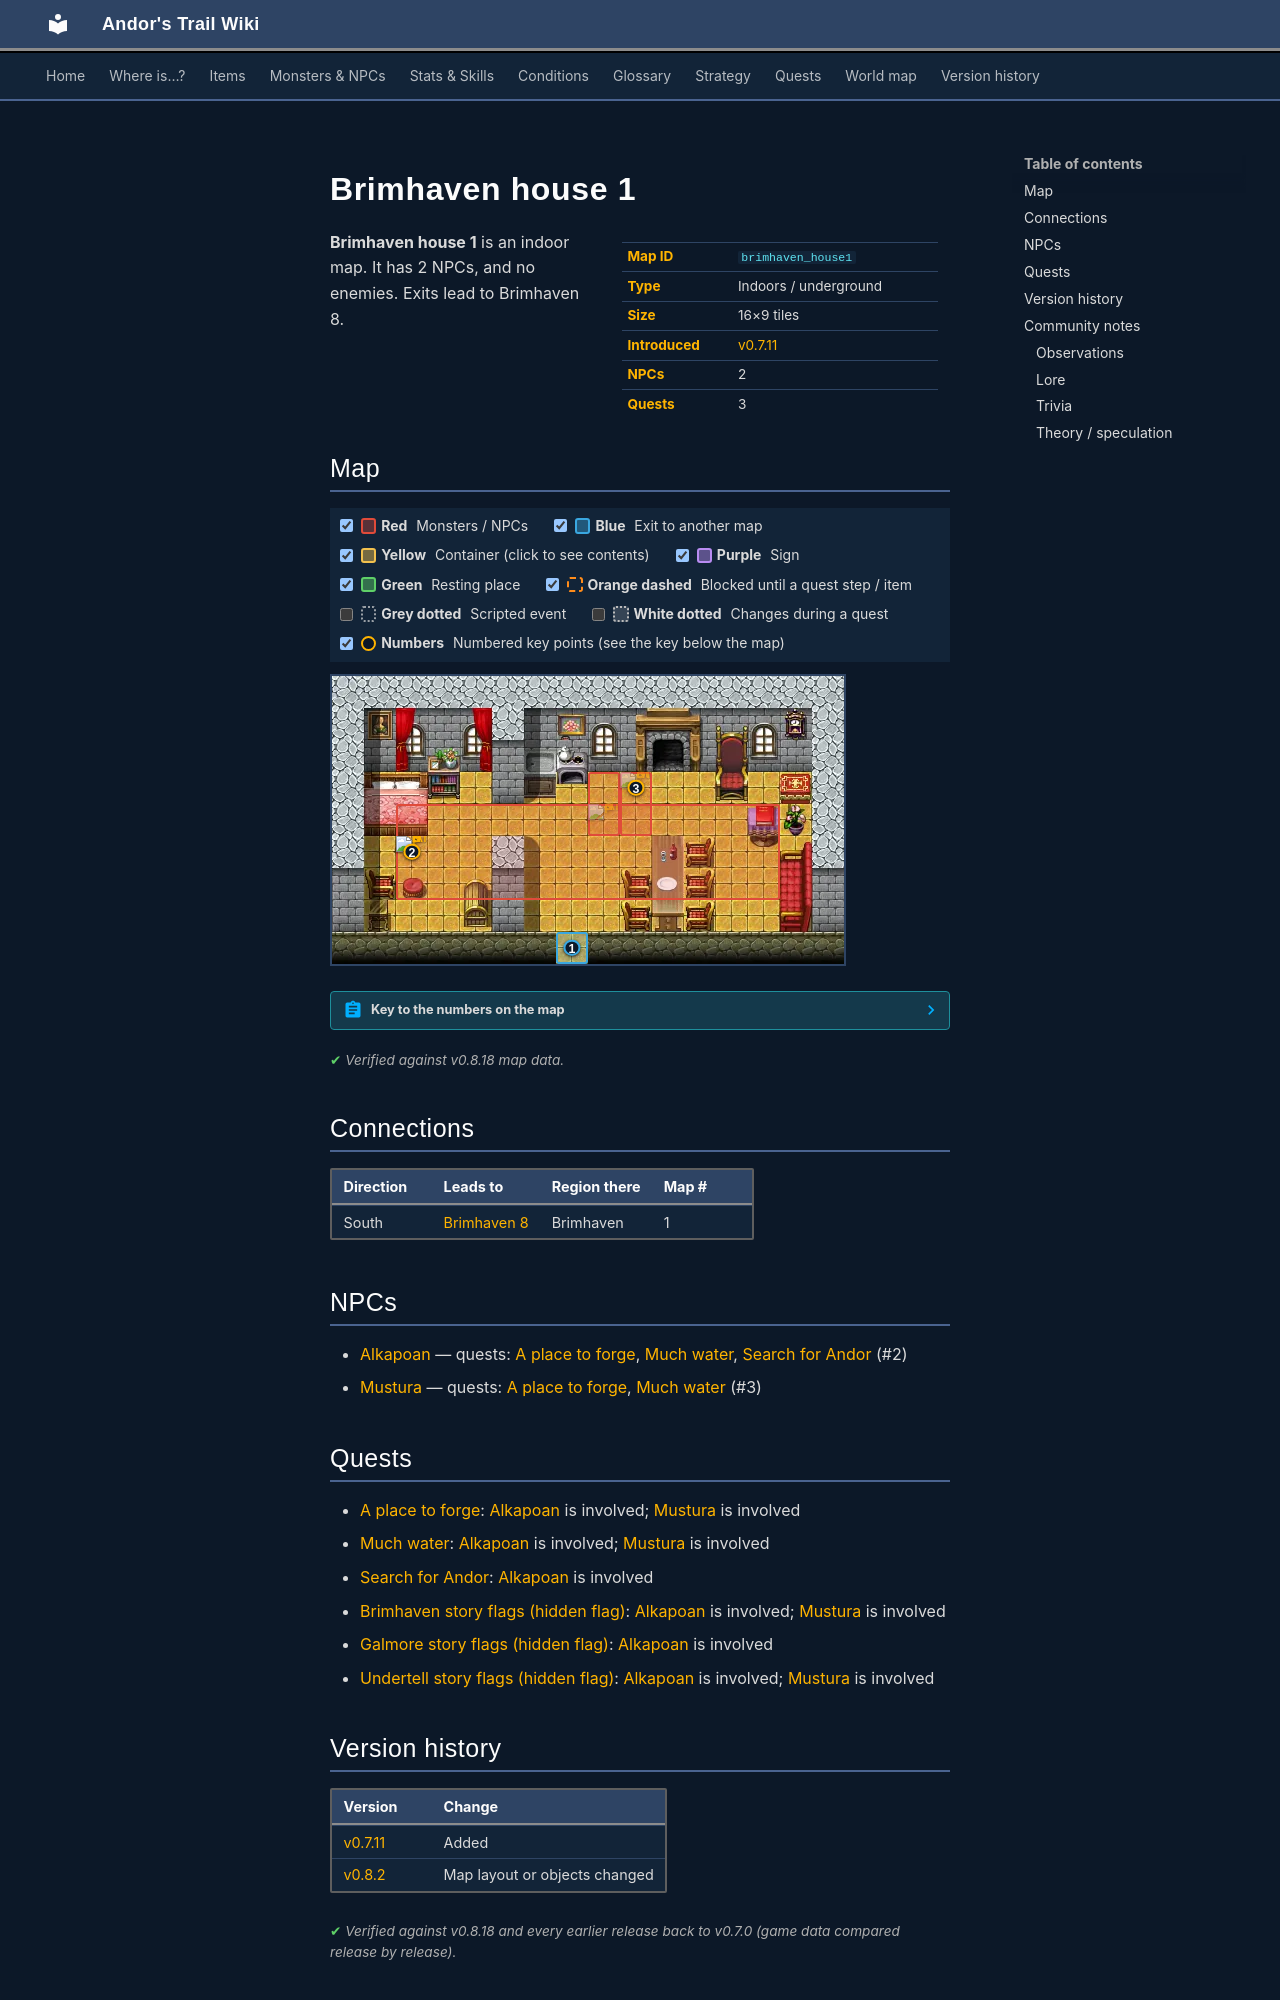

repository: asdfghjkl628/Andor-s-Trail-Wikiiii · page: maps/brimhaven_house1/index.html · generator: mkdocs

---
description: "Brimhaven house 1 is an indoor location in Andor's Trail. NPCs: Alkapoan, Mustura. Exits to Brimhaven 8."
---

# Brimhaven house 1

<div class="infobox" markdown>

| | |
|---|---|
| **Map ID** | `brimhaven_house1` |
| **Type** | Indoors / underground |
| **Size** | 16×9 tiles |
| **Introduced** | [v0.7.11](../versions/0.7.11.md) |
| **NPCs** | 2 |
| **Quests** | 3 |

</div>

**Brimhaven house 1** is an indoor map. It has 2 NPCs, and no enemies. Exits lead to Brimhaven 8.

## Map

<div class="map-legend" markdown="0"><label class="lg"><input type="checkbox" data-t="spawn" checked><span class="sw sw-spawn"></span><b>Red</b>&nbsp;Monsters / NPCs</label><label class="lg"><input type="checkbox" data-t="mapchange" checked><span class="sw sw-mapchange"></span><b>Blue</b>&nbsp;Exit to another map</label><label class="lg"><input type="checkbox" data-t="container" checked><span class="sw sw-container"></span><b>Yellow</b>&nbsp;Container (click to see contents)</label><label class="lg"><input type="checkbox" data-t="sign" checked><span class="sw sw-sign"></span><b>Purple</b>&nbsp;Sign</label><label class="lg"><input type="checkbox" data-t="rest" checked><span class="sw sw-rest"></span><b>Green</b>&nbsp;Resting place</label><label class="lg"><input type="checkbox" data-t="key" checked><span class="sw sw-key"></span><b>Orange dashed</b>&nbsp;Blocked until a quest step / item</label><label class="lg"><input type="checkbox" data-t="script"><span class="sw sw-script"></span><b>Grey dotted</b>&nbsp;Scripted event</label><label class="lg"><input type="checkbox" data-t="replace"><span class="sw sw-replace"></span><b>White dotted</b>&nbsp;Changes during a quest</label><label class="lg"><input type="checkbox" data-t="pin" checked><span class="sw sw-pin"></span><b>Numbers</b>&nbsp;Numbered key points (see the key below the map)</label></div>

<div class="map-wrap hide-script hide-replace" markdown="0"><img src="../../assets/maps/brimhaven_house1.webp" alt="Map of Brimhaven house 1" width="512" height="288" loading="lazy"><a id="place-entrance" class="mo mo-mapchange" href="../brimhaven8/#place-entrance" title="Exit to Brimhaven 8" style="left:43.750%;top:88.889%;width:6.250%;height:11.111%"></a><span class="mo mo-spawn" title="Spawns: Alkapoan" style="left:12.500%;top:44.444%;width:75.000%;height:33.333%"></span><span class="mo mo-spawn" title="Spawns: Alkapoan (only appears later, during a quest)" style="left:50.000%;top:33.333%;width:6.250%;height:22.222%"></span><span class="mo mo-spawn" title="Spawns: Mustura (only appears later, during a quest)" style="left:56.250%;top:33.333%;width:6.250%;height:22.222%"></span><a class="mob" href="../../monsters/brv_richman/" title="Alkapoan" style="left:12.500%;top:55.556%;width:6.250%;height:11.111%"><img src="../../assets/icons/monsters/monsters_tometik1_2.png" alt="Alkapoan"></a><a class="mob mob-later" href="../../monsters/brv_richman/" title="Alkapoan (appears later in a quest)" style="left:50.000%;top:44.444%;width:6.250%;height:11.111%"><img src="../../assets/icons/monsters/monsters_tometik1_2.png" alt="Alkapoan"></a><a class="mob mob-later" href="../../monsters/brv_guard_captain/" title="Mustura (appears later in a quest)" style="left:56.250%;top:33.333%;width:6.250%;height:11.111%"><img src="../../assets/icons/monsters/monsters_ld2_49.png" alt="Mustura"></a><a class="pin pin-exit" href="#key-1" style="left:46.875%;top:94.444%" title="Exit (south): to [Brimhaven 8](brimhaven8.md)">1</a><a id="pin-npc-brv_richman" class="pin pin-npc" href="#key-2" style="left:15.625%;top:61.111%" title="[Alkapoan](../../monsters/brv_richman.md): 3 quests">2</a><a id="pin-npc-brv_guard_captain" class="pin pin-npc" href="#key-3" style="left:59.375%;top:38.889%" title="[Mustura](../../monsters/brv_guard_captain.md): 2 quests">3</a></div>

??? abstract "Key to the numbers on the map"

    | # | What | Details |
    |---|---|---|
    | <span id="key-1"></span>1 | Exit (south) | to [Brimhaven 8](brimhaven8.md) |
    | <span id="key-2"></span>2 | [Alkapoan](../monsters/brv_richman.md) | 3 quests |
    | <span id="key-3"></span>3 | [Mustura](../monsters/brv_guard_captain.md) | 2 quests |


<p class="verified">Verified against v0.8.18 map data.</p>

## Connections

| Direction | Leads to | Region there | Map # |
|---|---|---|---|
| South | [Brimhaven 8](brimhaven8.md) | Brimhaven | 1 |

## NPCs

- [Alkapoan](../monsters/brv_richman.md) — quests: [A place to forge](../quests/place_to_forge.md), [Much water](../quests/brv_flood.md), [Search for Andor](../quests/andor.md) (#2)
- [Mustura](../monsters/brv_guard_captain.md) — quests: [A place to forge](../quests/place_to_forge.md), [Much water](../quests/brv_flood.md) (#3)

## Quests

- [A place to forge](../quests/place_to_forge.md): [Alkapoan](../monsters/brv_richman.md) is involved; [Mustura](../monsters/brv_guard_captain.md) is involved
- [Much water](../quests/brv_flood.md): [Alkapoan](../monsters/brv_richman.md) is involved; [Mustura](../monsters/brv_guard_captain.md) is involved
- [Search for Andor](../quests/andor.md): [Alkapoan](../monsters/brv_richman.md) is involved
- [Brimhaven story flags (hidden flag)](../quests/brv_nondisplay.md): [Alkapoan](../monsters/brv_richman.md) is involved; [Mustura](../monsters/brv_guard_captain.md) is involved
- [Galmore story flags (hidden flag)](../quests/galmore_nondisplayed.md): [Alkapoan](../monsters/brv_richman.md) is involved
- [Undertell story flags (hidden flag)](../quests/undertell_hidden.md): [Alkapoan](../monsters/brv_richman.md) is involved; [Mustura](../monsters/brv_guard_captain.md) is involved


## Version history

| Version | Change |
|---|---|
| [v0.7.11](../versions/0.7.11.md) | Added |
| [v0.8.2](../versions/0.8.2.md) | Map layout or objects changed |

<p class="verified">Verified against v0.8.18 and every earlier release back to v0.7.0 (game data compared release by release).</p>


## Community notes

<small>Written by players, not generated from game data. **Observations**: what players notice in-game · **Lore**: the in-world story · **Trivia**: real-world facts, references, development history · **Theory / speculation**: unconfirmed ideas; may just be unfinished content</small>

### Observations

*No notes yet. Contributions are welcome: [add a note](https://github.com/asdfghjkl628/Andor-s-Trail-Wikiiii/new/main/notes/maps?filename=brimhaven_house1.md&value=%23%23%20Observations%0A%0A%3C%21--%20what%20players%20notice%20in-game%20--%3E%0A%0A%23%23%20Lore%0A%0A%3C%21--%20the%20in-world%20story%20--%3E%0A%0A%23%23%20Trivia%0A%0A%3C%21--%20real-world%20facts%2C%20references%2C%20development%20history%20--%3E%0A%0A%23%23%20Theory%20/%20speculation%0A%0A%3C%21--%20unconfirmed%20ideas%3B%20may%20just%20be%20unfinished%20content%20--%3E%0A).*
